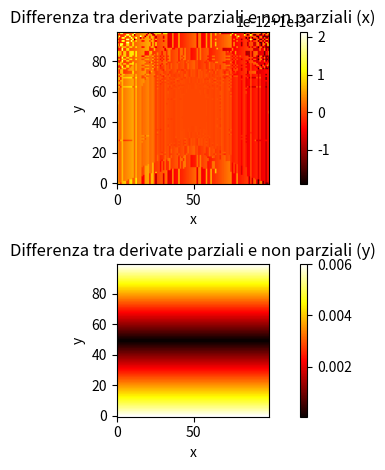

Here is the Python script that generated this plot:
import numpy as np
import matplotlib.pyplot as plt

# Definizione della funzione
def f(x, y):
    return x**2 + y**3

# Definizione del dominio della funzione
x = np.linspace(-2, 2, 100)
y = np.linspace(-2, 2, 100)
X, Y = np.meshgrid(x, y)

# Calcolo delle derivate parziali
df_dx = 2 * X
df_dy = 3 * Y**2

# Calcolo delle derivate non parziali
delta_x = 0.001
delta_y = 0.001
df_dx_np = (f(X + delta_x, Y) - f(X, Y)) / delta_x
df_dy_np = (f(X, Y + delta_y) - f(X, Y)) / delta_y

# Calcolo della differenza tra derivate parziali e non parziali
diff_dx = np.abs(df_dx - df_dx_np)
diff_dy = np.abs(df_dy - df_dy_np)

# Creazione del grafico delle differenze
plt.subplot(2, 1, 1)
plt.imshow(diff_dx, cmap='hot', origin='lower')
plt.colorbar()
plt.title('Differenza tra derivate parziali e non parziali (x)')
plt.xlabel('x')
plt.ylabel('y')

plt.subplot(2, 1, 2)
plt.imshow(diff_dy, cmap='hot', origin='lower')
plt.colorbar()
plt.title('Differenza tra derivate parziali e non parziali (y)')
plt.xlabel('x')
plt.ylabel('y')

plt.tight_layout()

# Visualizzazione del grafico
plt.show()
